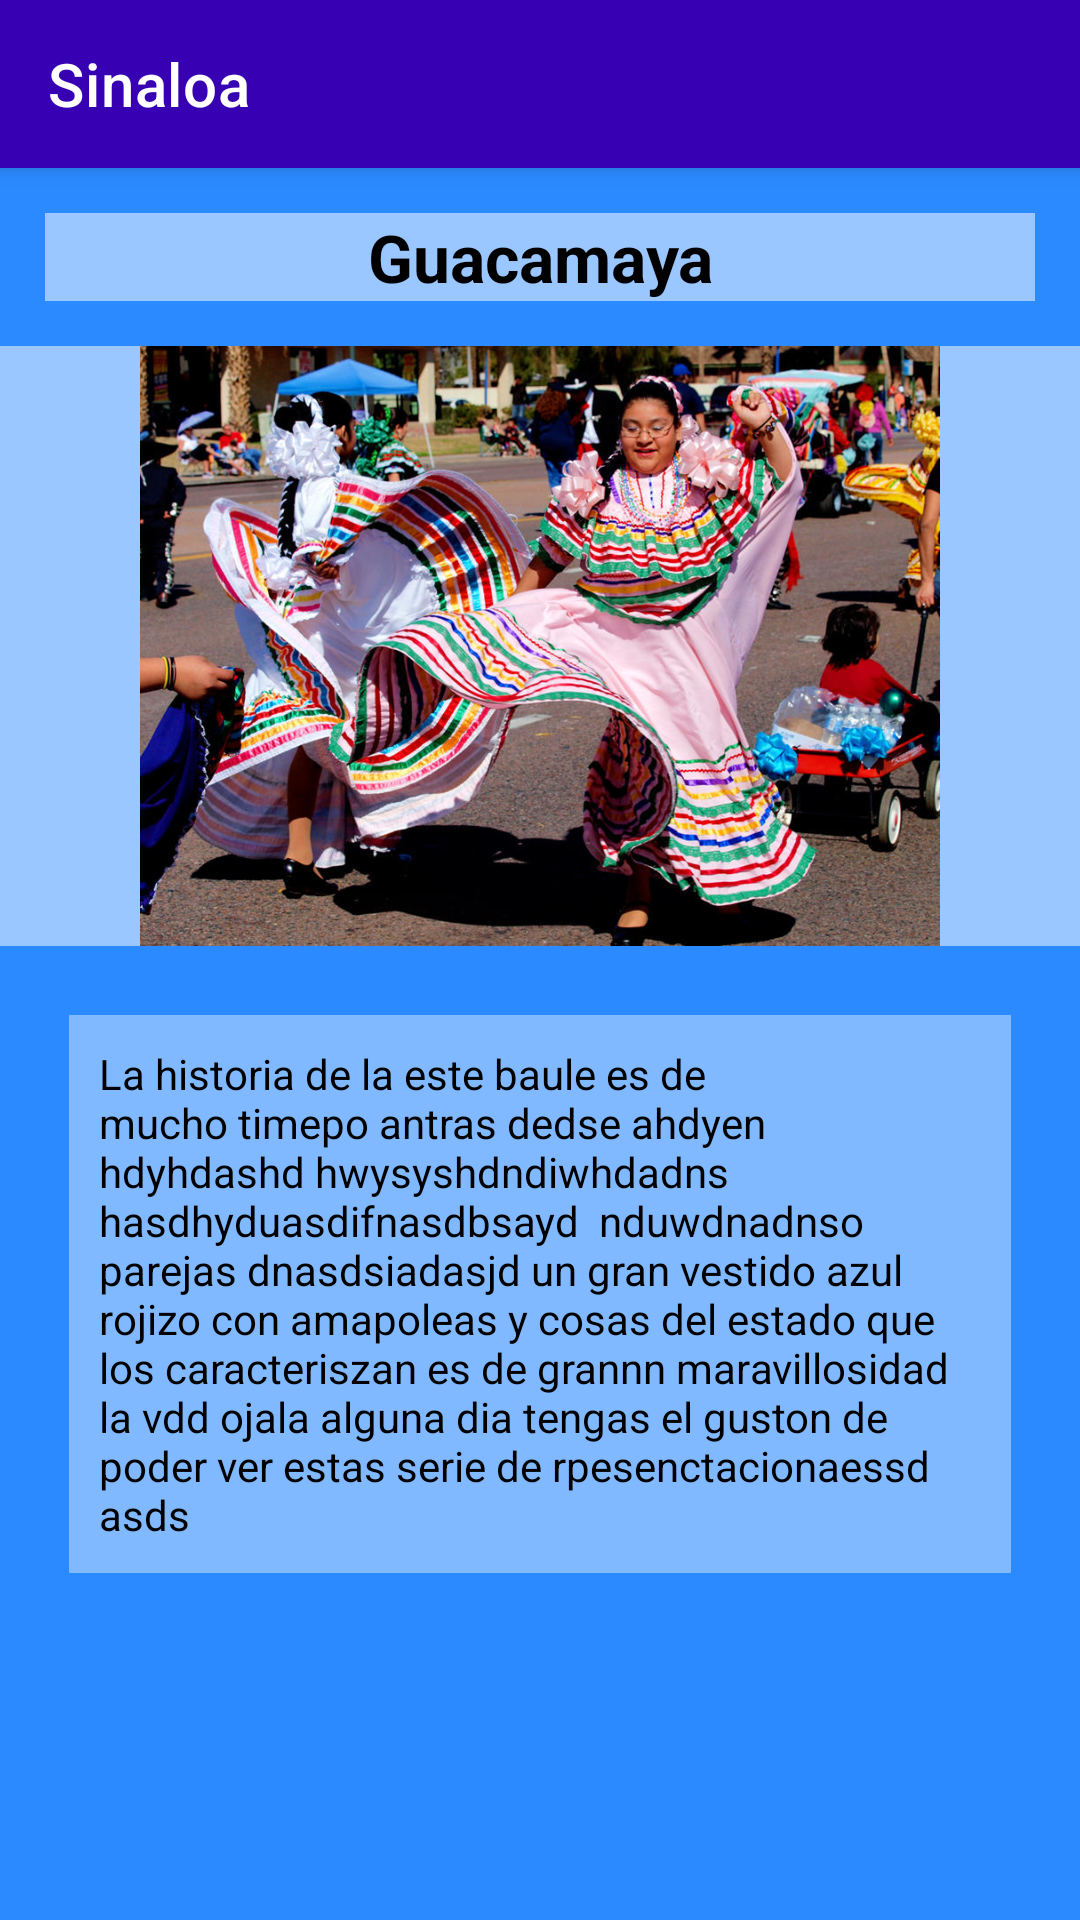

Here is an Android app screen rendered from its layout file. Give the layout XML and the strings, colors and styles it references.
<!-- AndroidManifest.xml: application theme Theme.FolclorMexicano -->
<!-- res/layout/activity_baile_sina6.xml -->
<?xml version="1.0" encoding="utf-8"?>
<LinearLayout xmlns:android="http://schemas.android.com/apk/res/android"
    xmlns:app="http://schemas.android.com/apk/res-auto"
    xmlns:tools="http://schemas.android.com/tools"
    android:layout_width="match_parent"
    android:layout_height="match_parent"
    android:background="@color/fondodefinitivo"
    android:orientation="vertical"
    tools:context=".baileSina6">

    <androidx.appcompat.widget.Toolbar
        android:layout_width="match_parent"
        android:layout_height="wrap_content"
        android:background="@color/design_default_color_primary_variant"
        android:elevation="4dp"
        android:textAlignment="center"
        app:title="@string/estado6"
        app:titleTextColor="@color/white"
        tools:ignore="MissingConstraints"></androidx.appcompat.widget.Toolbar>

    <TextView
        android:id="@+id/textView9"
        android:layout_width="match_parent"
        android:layout_height="wrap_content"
        android:layout_margin="15dp"
        android:background="#86FFFFFF"
        android:text="@string/BaileSina6"
        android:textAlignment="center"
        android:textAppearance="@style/TextAppearance.AppCompat.Large"
        android:textColor="@color/black"
        android:textStyle="bold" />

    <ImageView
        android:id="@+id/imageView2"
        android:layout_width="match_parent"
        android:layout_height="200dp"
        android:background="#86FFFFFF"
        app:srcCompat="@drawable/guacamaya" />

    <TextView
        android:id="@+id/textView10"
        android:layout_width="match_parent"
        android:layout_height="wrap_content"
        android:layout_margin="23dp"
        android:background="#66FFFFFF"
        android:padding="10dp"
        android:text="La historia de la este baule es de mucho timepo antras dedse ahdyen hdyhdashd hwysyshdndiwhdadns hasdhyduasdifnasdbsayd  nduwdnadnso parejas dnasdsiadasjd un gran vestido azul rojizo con amapoleas y cosas del estado que los caracteriszan es de grannn maravillosidad la vdd ojala alguna dia tengas el guston de poder ver estas serie de rpesenctacionaessd asds"
        android:textAlignment="viewStart"
        android:textColor="@color/black" />
</LinearLayout>
<!-- resources referenced by this layout -->
<resources>
  <color name="black">#FF000000</color>
  <color name="fondodefinitivo">#2B8AFF</color>
  <color name="white">#FFFFFFFF</color>
  <!-- drawable guacamaya: jpg bitmap (drawable-v24, 188442 bytes) -->
  <string name="BaileSina6">Guacamaya</string>
  <string name="estado6">Sinaloa</string>
  <style name="Theme.FolclorMexicano" parent="Theme.MaterialComponents.DayNight.NoActionBar">
          
          <item name="colorPrimary">@color/purple_500</item>
          <item name="colorPrimaryVariant">@color/purple_700</item>
          <item name="colorOnPrimary">@color/white</item>
          
          <item name="colorSecondary">@color/teal_200</item>
          <item name="colorSecondaryVariant">@color/teal_700</item>
          <item name="colorOnSecondary">@color/black</item>
          
          <item name="android:statusBarColor" tools:targetApi="l">?attr/colorPrimaryVariant</item>
          
      </style>
  <color name="purple_500">#FF6200EE</color>
  <color name="purple_700">#FF3700B3</color>
  <color name="teal_200">#FF03DAC5</color>
  <color name="teal_700">#FF018786</color>
</resources>
